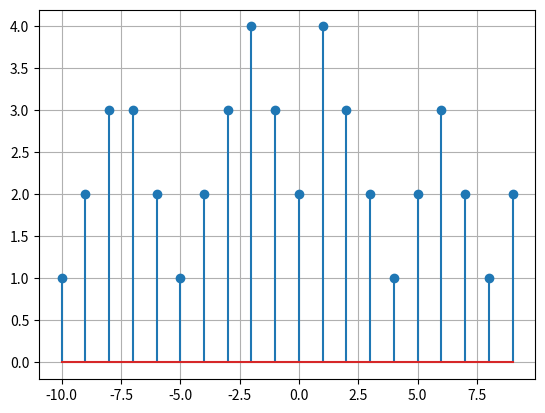

This chart was generated by the following Python code:
import numpy as np
import matplotlib.pylab as plt  # 绘制图形

'''
这里定义的是离散信号
如果要定义连续的时间轴，只需要加大抽样间隔或减少采样点
例如：
t1 = np.arange(-10.0, 10.0, 0.01)
t2 = np.linspace(10, 15, 2000)
'''
t = np.linspace(-10.0, 10.0, 20)#一共20个点，最后是闭区间
t = np.arange(-10.0, 10.0, 1) #一共20个点，最后是开区间

#定义常见信号
np.seterr(divide='ignore', invalid='ignore')#numpy忽略除以零的警告
#sinc函数
y1 =np.sinc(t/np.pi)
#Sa函数
y2 = np.sin(t)/t # invalid value encountered in divide
y2 = np.where(t == 0, 1, np.sin(t)/t)
#阶跃信号
y3 = np.heaviside(t,1)#阶跃
#正弦信号
y4  = np.sin(np.pi/4*t)
y4  = np.cos(np.pi/4*t)
#指数信号(连续的指数信号较少用，离散的指数信号用的较多)
a = 0.5 #改变a的数值和正负号，观察图像结果
z3 = np.power(a,t)
#自定义序列
y5 = np.array([1,2,3,3,2,1,2,3,4,3,2,4,3,2,1,2,3,2,1,2])
'''绘图，注意选择所需的信号替换语句中的信号'''
plt.figure()#新建绘图
plt.grid() #显示网格
#plt.plot(t, y1) #如果是连续信号，则绘制折线图
plt.stem(t, y5) #如果是离散信号，则绘制茎叶图
plt.show() # 显示
